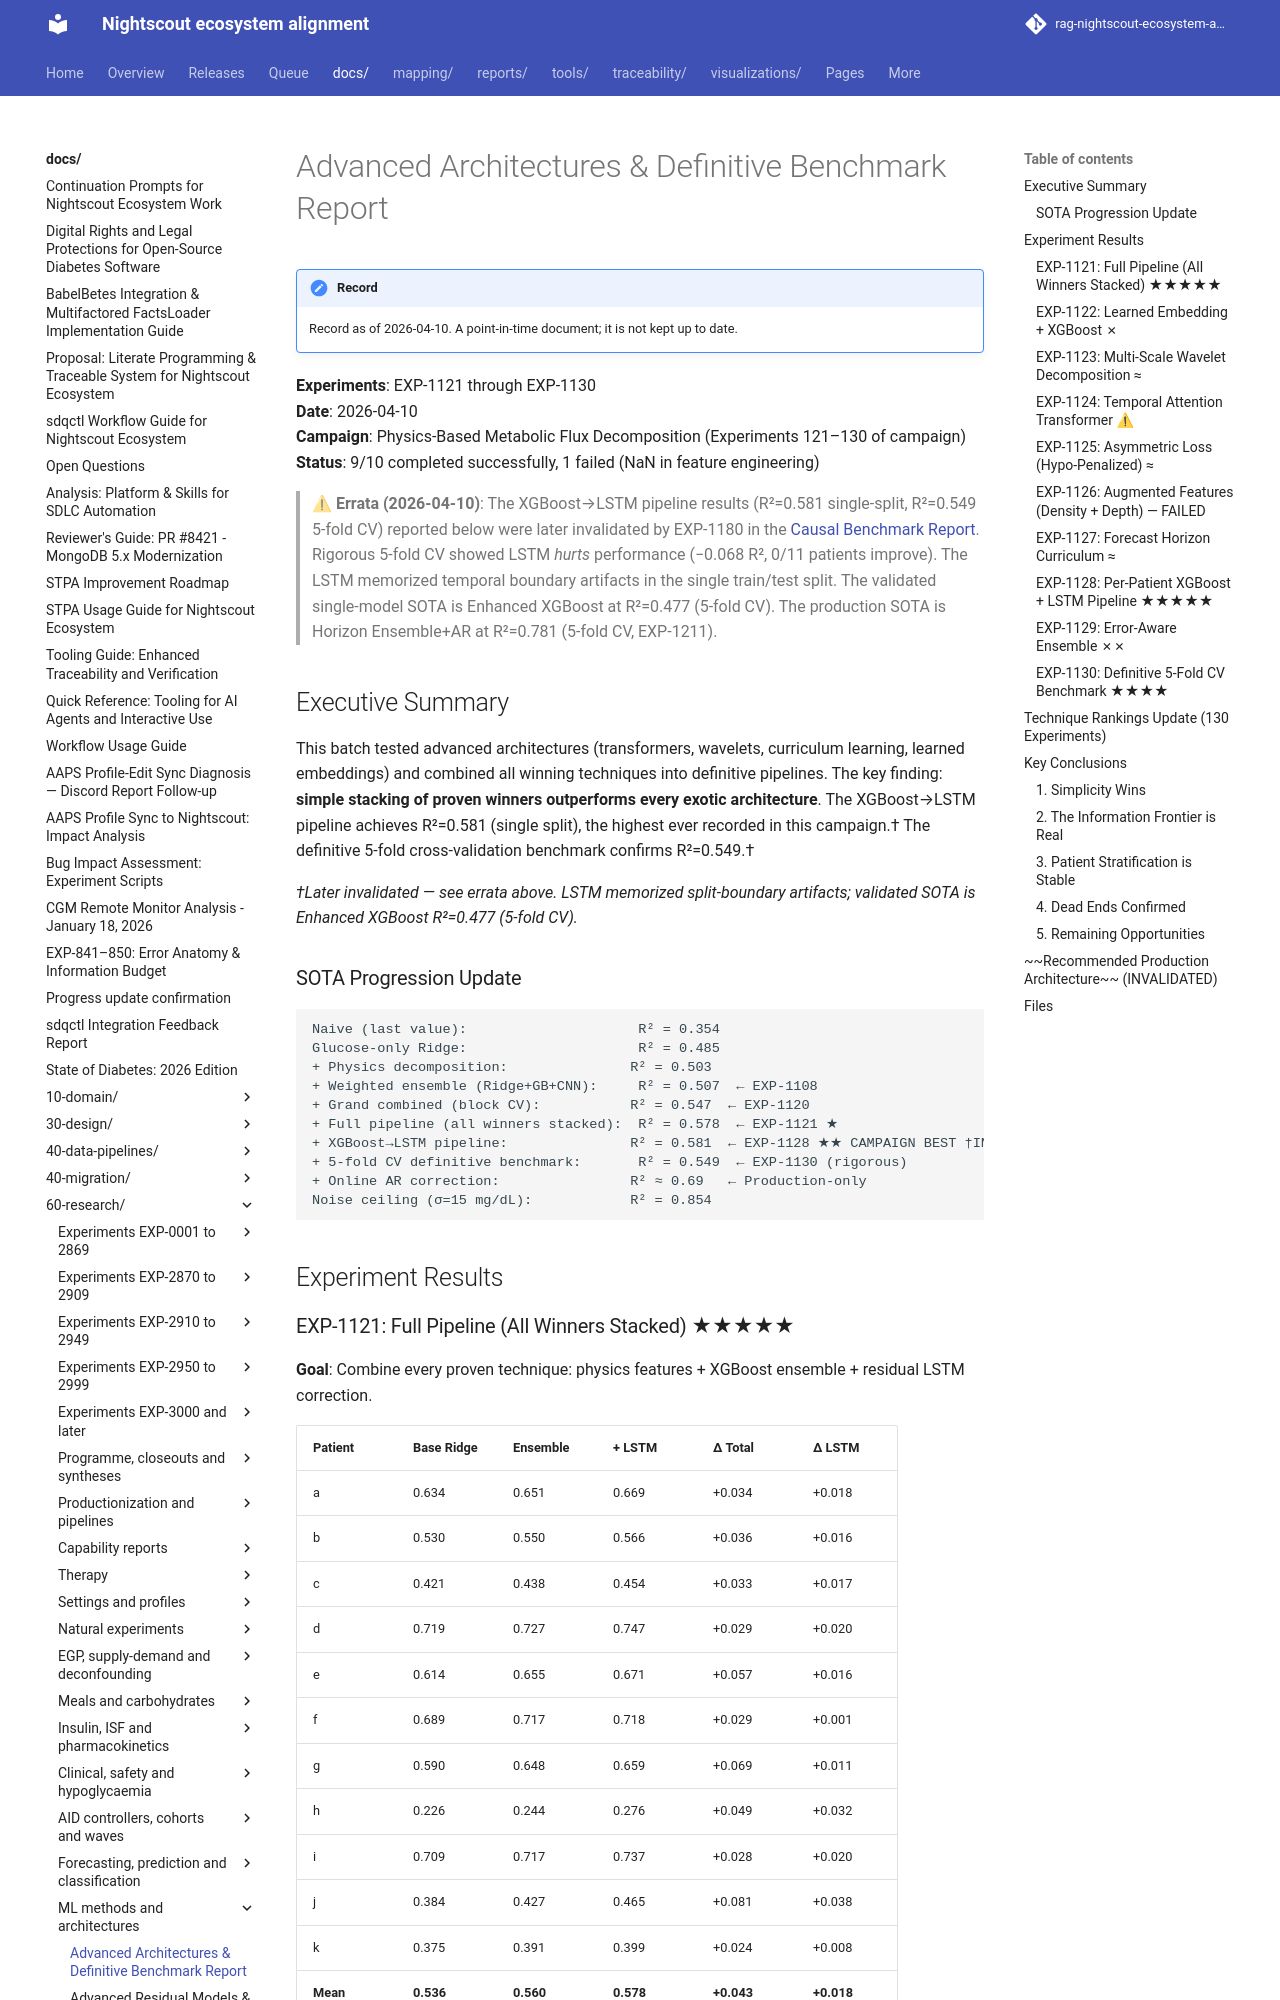

repository: bewest/rag-nightscout-ecosystem-alignment · page: docs/60-research/advanced-architectures-benchmark-report-2026-04-10.html · generator: mkdocs

# Advanced Architectures & Definitive Benchmark Report

**Experiments**: EXP-1121 through EXP-1130  
**Date**: 2026-04-10  
**Campaign**: Physics-Based Metabolic Flux Decomposition (Experiments 121–130 of campaign)  
**Status**: 9/10 completed successfully, 1 failed (NaN in feature engineering)

> **⚠ Errata (2026-04-10)**: The XGBoost→LSTM pipeline results (R²=0.581 single-split, R²=0.549 5-fold CV) reported below were later invalidated by EXP-1180 in the [Causal Benchmark Report](causal-benchmark-report-2026-04-10.md). Rigorous 5-fold CV showed LSTM *hurts* performance (−0.068 R², 0/11 patients improve). The LSTM memorized temporal boundary artifacts in the single train/test split. The validated single-model SOTA is Enhanced XGBoost at R²=0.477 (5-fold CV). The production SOTA is Horizon Ensemble+AR at R²=0.781 (5-fold CV, EXP-1211).

## Executive Summary

This batch tested advanced architectures (transformers, wavelets, curriculum learning, learned embeddings) and combined all winning techniques into definitive pipelines. The key finding: **simple stacking of proven winners outperforms every exotic architecture**. The XGBoost→LSTM pipeline achieves R²=0.581 (single split), the highest ever recorded in this campaign.†  The definitive 5-fold cross-validation benchmark confirms R²=0.549.†

*†Later invalidated — see errata above. LSTM memorized split-boundary artifacts; validated SOTA is Enhanced XGBoost R²=0.477 (5-fold CV).*

### SOTA Progression Update

```
Naive (last value):                     R² = 0.354
Glucose-only Ridge:                     R² = 0.485
+ Physics decomposition:               R² = 0.503
+ Weighted ensemble (Ridge+GB+CNN):     R² = 0.507  ← EXP-1108
+ Grand combined (block CV):           R² = 0.547  ← EXP-1120
+ Full pipeline (all winners stacked):  R² = 0.578  ← EXP-1121 ★
+ XGBoost→LSTM pipeline:               R² = 0.581  ← EXP-1128 ★★ CAMPAIGN BEST †INVALIDATED
+ 5-fold CV definitive benchmark:       R² = 0.549  ← EXP-1130 (rigorous)
+ Online AR correction:                R² ≈ 0.69   ← Production-only
Noise ceiling (σ=15 mg/dL):            R² = 0.854
```

## Experiment Results
